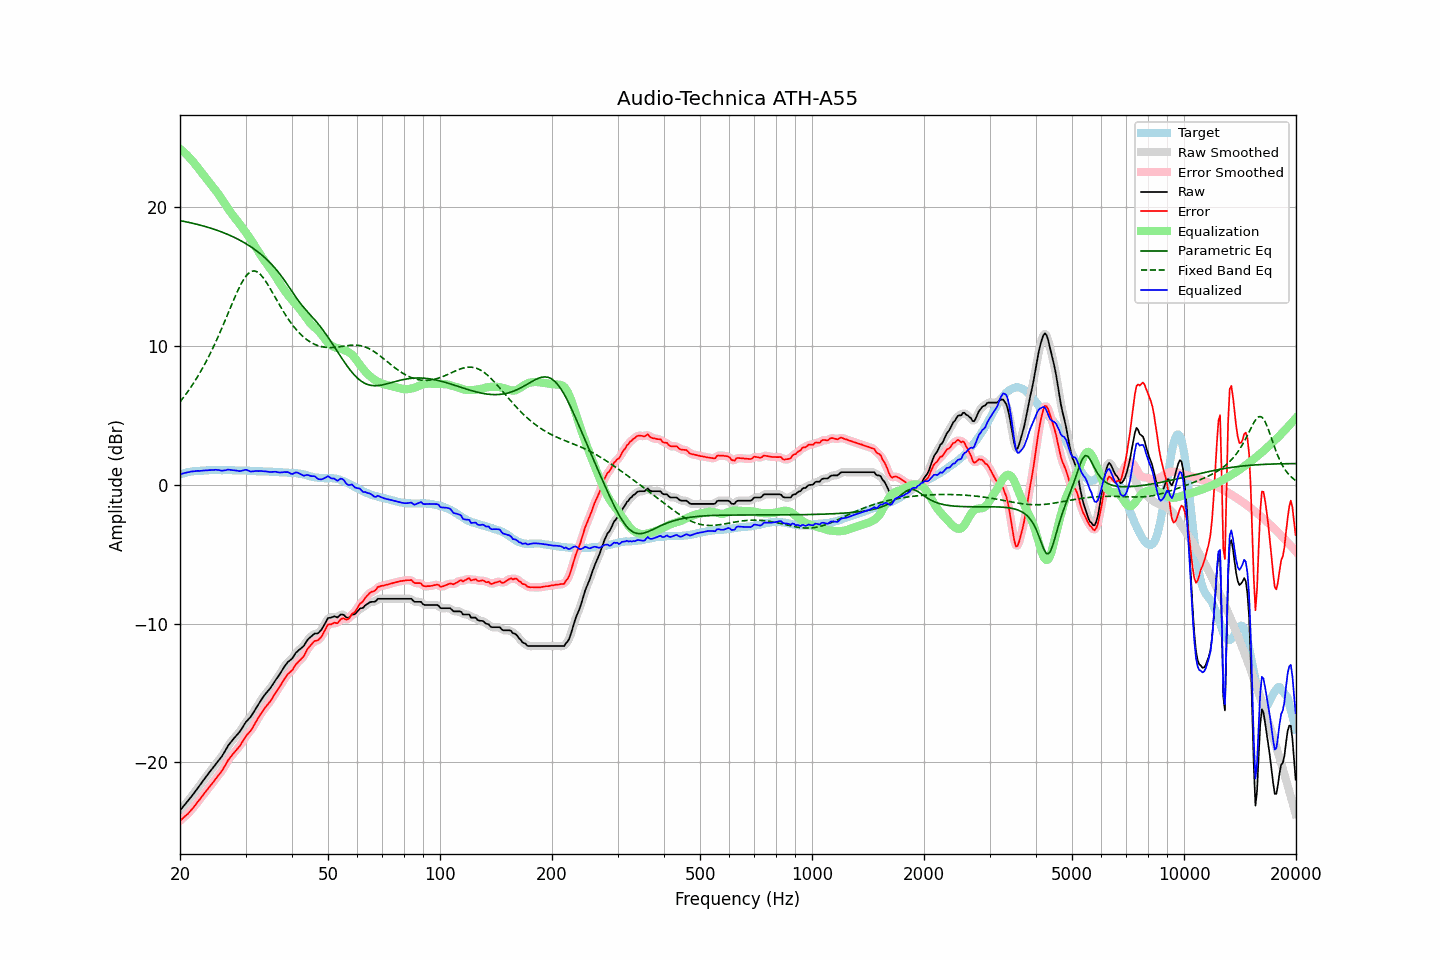

Values plotted in this chart, from the file beside it:
frequency, raw, error, smoothed, error_smoothed, equalization, parametric_eq, fixed_band_eq, equalized_raw, equalized_smoothed, target
20.00, -23.48, -24.22, -23.47, -24.21, 24.21, 19.04, 5.97, 0.74, 0.74, 0.74
20.20, -23.34, -24.12, -23.34, -24.12, 24.12, 19.02, 6.12, 0.78, 0.78, 0.78
20.40, -23.19, -24.01, -23.20, -24.01, 24.02, 18.99, 6.27, 0.82, 0.82, 0.81
20.61, -23.06, -23.90, -23.06, -23.91, 23.91, 18.97, 6.42, 0.85, 0.85, 0.84
20.81, -22.92, -23.81, -22.92, -23.80, 23.80, 18.95, 6.58, 0.88, 0.88, 0.88
21.02, -22.79, -23.71, -22.78, -23.69, 23.69, 18.92, 6.74, 0.90, 0.90, 0.92
21.23, -22.64, -23.57, -22.64, -23.57, 23.56, 18.90, 6.90, 0.93, 0.93, 0.93
21.44, -22.48, -23.44, -22.49, -23.44, 23.44, 18.87, 7.08, 0.95, 0.95, 0.95
21.66, -22.34, -23.31, -22.34, -23.30, 23.30, 18.84, 7.25, 0.96, 0.97, 0.97
21.87, -22.18, -23.17, -22.18, -23.16, 23.16, 18.82, 7.43, 0.98, 0.98, 0.98
22.09, -22.02, -23.02, -22.03, -23.02, 23.02, 18.79, 7.61, 0.99, 0.99, 0.99
22.31, -21.86, -22.86, -21.87, -22.86, 22.87, 18.76, 7.80, 1.00, 1.00, 0.99
22.54, -21.72, -22.72, -21.71, -22.71, 22.72, 18.73, 7.99, 1.00, 1.00, 1.00
22.76, -21.55, -22.57, -21.56, -22.56, 22.56, 18.70, 8.20, 1.01, 1.01, 1.01
22.99, -21.40, -22.41, -21.40, -22.41, 22.41, 18.67, 8.40, 1.02, 1.02, 1.01
23.22, -21.24, -22.26, -21.24, -22.26, 22.26, 18.63, 8.61, 1.03, 1.03, 1.02
23.45, -21.08, -22.11, -21.08, -22.11, 22.12, 18.60, 8.82, 1.04, 1.04, 1.03
23.69, -20.93, -21.97, -20.92, -21.96, 21.97, 18.57, 9.05, 1.04, 1.04, 1.04
23.92, -20.76, -21.82, -20.77, -21.82, 21.82, 18.53, 9.27, 1.05, 1.05, 1.05
24.16, -20.61, -21.68, -20.62, -21.68, 21.67, 18.50, 9.51, 1.06, 1.05, 1.06
24.40, -20.46, -21.54, -20.46, -21.53, 21.53, 18.46, 9.74, 1.06, 1.06, 1.07
24.65, -20.32, -21.38, -20.31, -21.38, 21.38, 18.42, 9.99, 1.06, 1.07, 1.06
24.89, -20.15, -21.22, -20.16, -21.22, 21.24, 18.38, 10.23, 1.08, 1.08, 1.06
25.14, -20.01, -21.08, -20.01, -21.07, 21.09, 18.34, 10.49, 1.07, 1.07, 1.06
25.39, -19.86, -20.93, -19.87, -20.93, 20.93, 18.30, 10.75, 1.06, 1.06, 1.06
25.65, -19.73, -20.79, -19.73, -20.78, 20.76, 18.26, 11.01, 1.03, 1.04, 1.06
25.91, -19.58, -20.62, -19.57, -20.62, 20.59, 18.22, 11.28, 1.01, 1.02, 1.04
26.16, -19.39, -20.44, -19.39, -20.44, 20.42, 18.17, 11.55, 1.02, 1.02, 1.05
26.43, -19.20, -20.25, -19.20, -20.24, 20.24, 18.13, 11.82, 1.04, 1.04, 1.05
26.69, -19.00, -20.05, -18.99, -20.04, 20.06, 18.08, 12.10, 1.06, 1.07, 1.05
26.96, -18.79, -19.84, -18.81, -19.86, 19.89, 18.03, 12.38, 1.10, 1.08, 1.05
27.23, -18.64, -19.69, -18.64, -19.69, 19.72, 17.98, 12.66, 1.08, 1.08, 1.05
27.50, -18.50, -19.55, -18.49, -19.54, 19.56, 17.93, 12.94, 1.06, 1.07, 1.05
27.77, -18.35, -19.40, -18.35, -19.40, 19.41, 17.87, 13.21, 1.05, 1.05, 1.04
28.05, -18.22, -19.26, -18.22, -19.25, 19.26, 17.82, 13.49, 1.04, 1.04, 1.04
28.33, -18.09, -19.11, -18.09, -19.12, 19.11, 17.76, 13.75, 1.03, 1.02, 1.02
28.62, -17.96, -18.99, -17.96, -18.99, 18.96, 17.70, 14.00, 1.00, 1.00, 1.03
28.90, -17.83, -18.86, -17.82, -18.84, 18.81, 17.64, 14.24, 0.98, 0.99, 1.03
29.19, -17.66, -18.68, -17.65, -18.68, 18.65, 17.58, 14.47, 1.00, 1.00, 1.02
29.48, -17.46, -18.50, -17.47, -18.50, 18.50, 17.51, 14.68, 1.03, 1.03, 1.03
29.78, -17.28, -18.31, -17.28, -18.31, 18.34, 17.45, 14.87, 1.06, 1.06, 1.03
30.08, -17.10, -18.13, -17.11, -18.14, 18.18, 17.38, 15.03, 1.08, 1.07, 1.03
30.38, -16.97, -17.98, -16.97, -17.99, 18.02, 17.31, 15.17, 1.05, 1.04, 1.01
30.68, -16.85, -17.86, -16.85, -17.85, 17.85, 17.23, 15.27, 1.00, 1.00, 1.01
30.99, -16.73, -17.73, -16.71, -17.71, 17.68, 17.16, 15.36, 0.95, 0.97, 1.00
31.30, -16.54, -17.54, -16.54, -17.54, 17.50, 17.08, 15.39, 0.96, 0.96, 1.00
31.61, -16.35, -17.35, -16.35, -17.34, 17.32, 17.00, 15.41, 0.98, 0.97, 1.00
31.93, -16.15, -17.13, -16.15, -17.14, 17.14, 16.92, 15.39, 0.99, 0.99, 0.98
32.24, -15.96, -16.94, -15.96, -16.94, 16.95, 16.83, 15.34, 0.99, 0.99, 0.97
32.57, -15.78, -16.75, -15.77, -16.74, 16.76, 16.74, 15.26, 0.98, 0.99, 0.97
32.89, -15.58, -16.56, -15.59, -16.56, 16.58, 16.65, 15.16, 0.99, 0.99, 0.97
33.22, -15.42, -16.39, -15.42, -16.38, 16.40, 16.55, 15.03, 0.99, 0.99, 0.97
33.55, -15.25, -16.22, -15.25, -16.22, 16.23, 16.45, 14.89, 0.98, 0.98, 0.96
33.89, -15.10, -16.06, -15.10, -16.06, 16.07, 16.34, 14.72, 0.98, 0.97, 0.96
34.23, -14.96, -15.92, -14.96, -15.92, 15.92, 16.24, 14.55, 0.96, 0.95, 0.96
34.57, -14.83, -15.78, -14.82, -15.78, 15.76, 16.12, 14.35, 0.93, 0.93, 0.95
34.92, -14.69, -15.63, -14.68, -15.62, 15.60, 16.01, 14.16, 0.91, 0.92, 0.94
35.27, -14.52, -15.46, -14.52, -15.45, 15.44, 15.89, 13.96, 0.92, 0.92, 0.94
35.62, -14.34, -15.27, -14.34, -15.27, 15.27, 15.76, 13.75, 0.93, 0.93, 0.93
35.97, -14.15, -15.08, -14.16, -15.09, 15.10, 15.63, 13.55, 0.94, 0.94, 0.92
... 635 more rows
